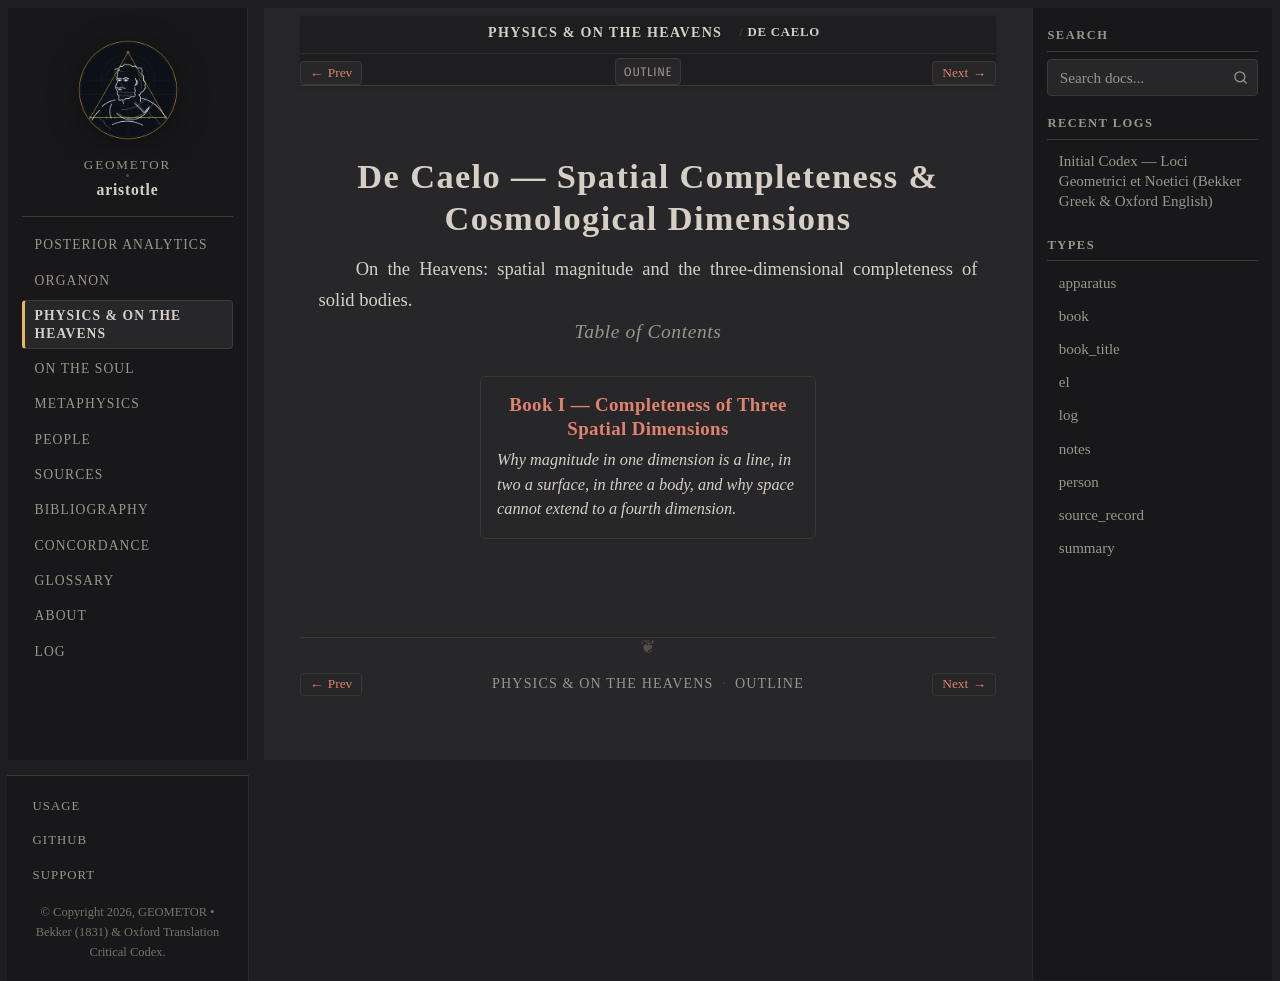

repository: geometor/aristotle · page: physica/de_caelo/index.html · generator: sphinx

:order: 7
:layout: book
:type: book
:title: De Caelo — Spatial Completeness & Cosmological Dimensions
:excerpt: On the Heavens: spatial magnitude and the three-dimensional completeness of solid bodies.

=========================================================
De Caelo — Spatial Completeness & Cosmological Dimensions
=========================================================

On the Heavens: spatial magnitude and the three-dimensional completeness of solid bodies.

.. rubric:: Table of Contents

.. collection::
   :sort: order
